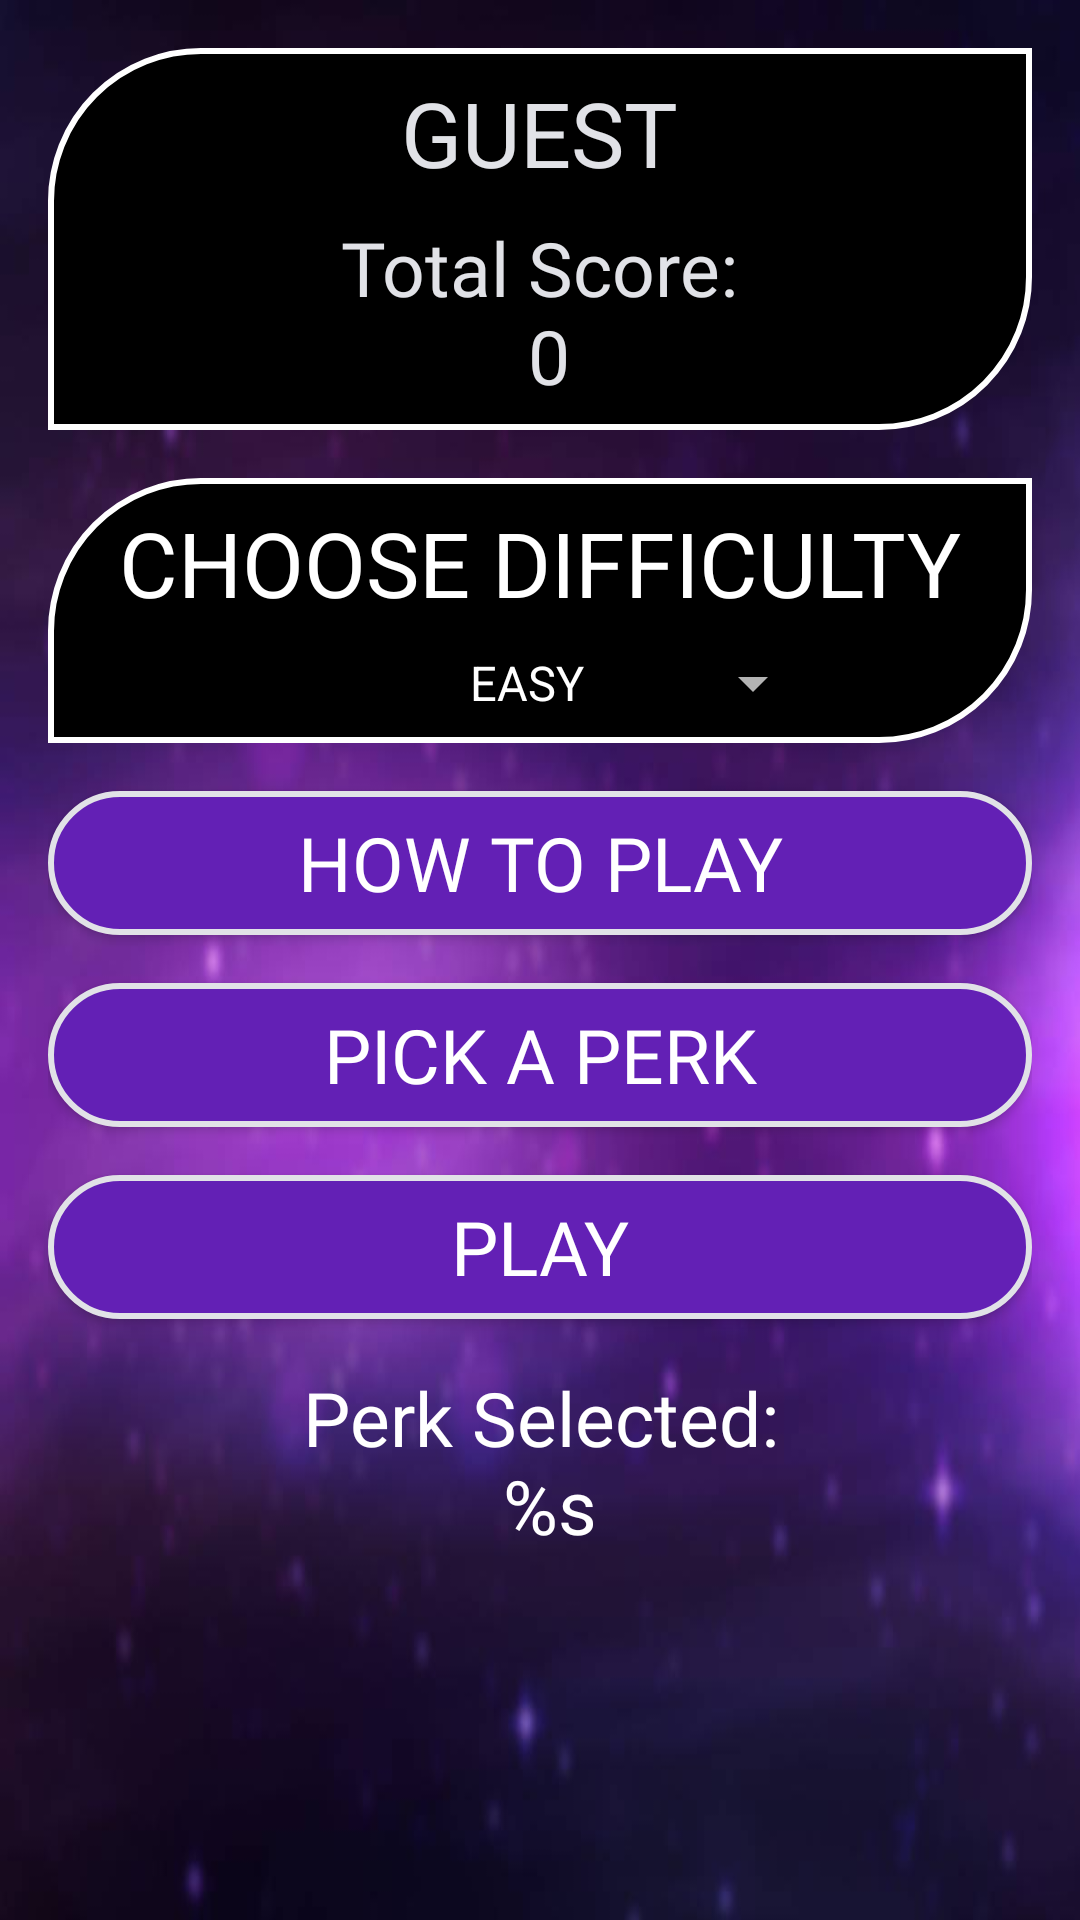

Here is an Android app screen rendered from its layout file. Give the layout XML and the strings, colors and styles it references.
<!-- AndroidManifest.xml: application theme Theme.AppCompat.NoActionBar -->
<!-- res/layout/activity_user_home_screen.xml -->
<?xml version="1.0" encoding="utf-8"?>
<LinearLayout xmlns:android="http://schemas.android.com/apk/res/android"
    xmlns:app="http://schemas.android.com/apk/res-auto"
    xmlns:tools="http://schemas.android.com/tools"
    android:layout_width="match_parent"
    android:layout_height="match_parent"
    android:orientation="vertical"
    android:padding="16dp"
    android:background="@drawable/space_home_bg"
    tools:context=".login.UserHomeScreenActivity">

        <android.support.v7.widget.LinearLayoutCompat
            android:layout_width="match_parent"
            android:layout_height="wrap_content"
            android:paddingTop="8dp"
            android:paddingBottom="8dp"
            android:background="@drawable/view_bg_non_button"
            android:orientation="vertical">

            <TextView
                android:id="@+id/user_name"
                android:layout_width="wrap_content"
                android:layout_height="wrap_content"
                android:fontFamily="@font/pixel_operator"
                android:layout_gravity="center"
                android:textColor="#E1E2E7"
                android:text="@string/default_username"
                android:textSize="30sp" />

            
                
                
                
                
                
                
                

            <TextView
                android:id="@+id/user_score"
                android:layout_width="wrap_content"
                android:layout_height="wrap_content"
                android:layout_marginTop="8dp"
                android:textAlignment="center"
                android:fontFamily="@font/pixel_operator"
                android:layout_gravity="center"
                android:textColor="#E1E2E7"
                android:text="@string/total_score_default"
                android:textSize="25sp" />

        </android.support.v7.widget.LinearLayoutCompat>

    <android.support.v7.widget.LinearLayoutCompat
        android:layout_width="match_parent"
        android:layout_height="wrap_content"
        android:layout_marginTop="16dp"
        android:background="@drawable/view_bg_non_button"
        android:orientation="vertical">

        <TextView
            android:id="@+id/game_levels"
            android:layout_width="wrap_content"
            android:layout_height="wrap_content"
            android:layout_marginTop="8dp"
            android:layout_gravity="center"
            android:fontFamily="@font/pixel_operator"
            android:text="@string/choose_a_level"
            android:textColor="#FFFFFF"
            android:textSize="30sp" />

        <Spinner
            android:id="@+id/level_spinner"
            android:layout_width="wrap_content"
            android:layout_height="wrap_content"
            android:layout_gravity="center"
            android:layout_marginStart="32dp"
            android:layout_marginTop="8dp"
            android:layout_marginBottom="8dp"
            android:entries="@array/level_array"
            android:popupBackground="#000"
            android:scrollbarSize="30dp"
            android:textAlignment="center" />

    </android.support.v7.widget.LinearLayoutCompat>

        <Button
            android:id="@+id/practice_button"
            android:layout_width="match_parent"
            android:layout_height="wrap_content"
            android:layout_marginTop="16dp"
            android:background="@drawable/button_bg"
            android:fontFamily="@font/pixel_operator"
            android:text="@string/how_to_play"
            android:textColor="@color/text_btn_color"
            android:textSize="25sp" />

        <Button
            android:id="@+id/pick_a_perk"
            android:layout_width="match_parent"
            android:layout_height="wrap_content"
            android:layout_marginTop="16dp"
            android:background="@drawable/button_bg"
            android:fontFamily="@font/pixel_operator"
            android:text="@string/pick_a_perk"
            android:textColor="@color/text_btn_color"
            android:textSize="25sp" />

        <Button
            android:id="@+id/play_button"
            android:layout_width="match_parent"
            android:layout_height="wrap_content"
            android:layout_marginTop="16dp"
            android:background="@drawable/button_bg"
            android:fontFamily="@font/pixel_operator8_bold"
            android:text="@string/play"
            android:textColor="@color/text_btn_color"
            android:textSize="25sp" />

        <TextView
            android:id="@+id/perk_selected"
            android:layout_width="match_parent"
            android:layout_height="wrap_content"
            android:layout_marginTop="16dp"
            android:fontFamily="@font/pixel_operator"
            android:text="@string/perk_selected_text"
            android:textAlignment="center"
            android:textColor="#fff"
            android:textSize="25sp" />

        <ImageView
            android:id="@+id/perk_selected_image"
            android:layout_width="75dp"
            android:layout_height="75dp"
            android:layout_gravity="center"
            android:layout_marginTop="16dp"
            android:padding="8dp" />

    <Button
        android:id="@+id/logout_button"
        android:layout_width="100dp"
        android:layout_height="wrap_content"
        android:layout_gravity="bottom|center"
        android:layout_marginTop="16dp"
        android:background="@drawable/button_bg"
        android:text="@string/logout" />

    </LinearLayout>
<!-- resources referenced by this layout -->
<resources>
  <string-array name="level_array">
          <item>EASY</item>
          <item>MEDIUM</item>
          <item>HARD</item>
      </string-array>
  <color name="text_btn_color">#FFFFFF</color>
  <!-- drawable button_bg (drawable) -->
  <?xml version="1.0" encoding="utf-8"?>
  <shape xmlns:android="http://schemas.android.com/apk/res/android" android:shape="rectangle" >
      <corners
          android:radius="50dp"
          />
      <solid
          android:color="@color/purple_app_color"
          />
      <stroke
          android:width="2dp"
          android:color="@color/silver_app_color"
          />
  </shape>
  <!-- drawable space_home_bg: jpg bitmap (drawable-xxhdpi, 23251 bytes) -->
  <!-- drawable view_bg_non_button (drawable) -->
  <?xml version="1.0" encoding="utf-8"?>
  <shape xmlns:android="http://schemas.android.com/apk/res/android">
      <solid
          android:color="@color/non_button_bg"/>
      <corners
          android:topLeftRadius="50dp"
          android:bottomRightRadius="50dp"/>
      <stroke
          android:width="2dp"
          android:color="#fff"/>
  </shape>
  <string name="choose_a_level">CHOOSE DIFFICULTY</string>
  <string name="default_username">GUEST</string>
  <string name="how_to_play">How to play</string>
  <string name="logout">LogOut</string>
  <string name="perk_selected_text">Perk Selected:\n %s</string>
  <string name="pick_a_perk">Pick a perk</string>
  <string name="play">Play</string>
  <string name="total_score_default">Total Score:\n 0</string>
  <color name="purple_app_color">#6320b5</color>
  <color name="silver_app_color">#E1E2E7</color>
  <color name="non_button_bg">#000000</color>
</resources>
